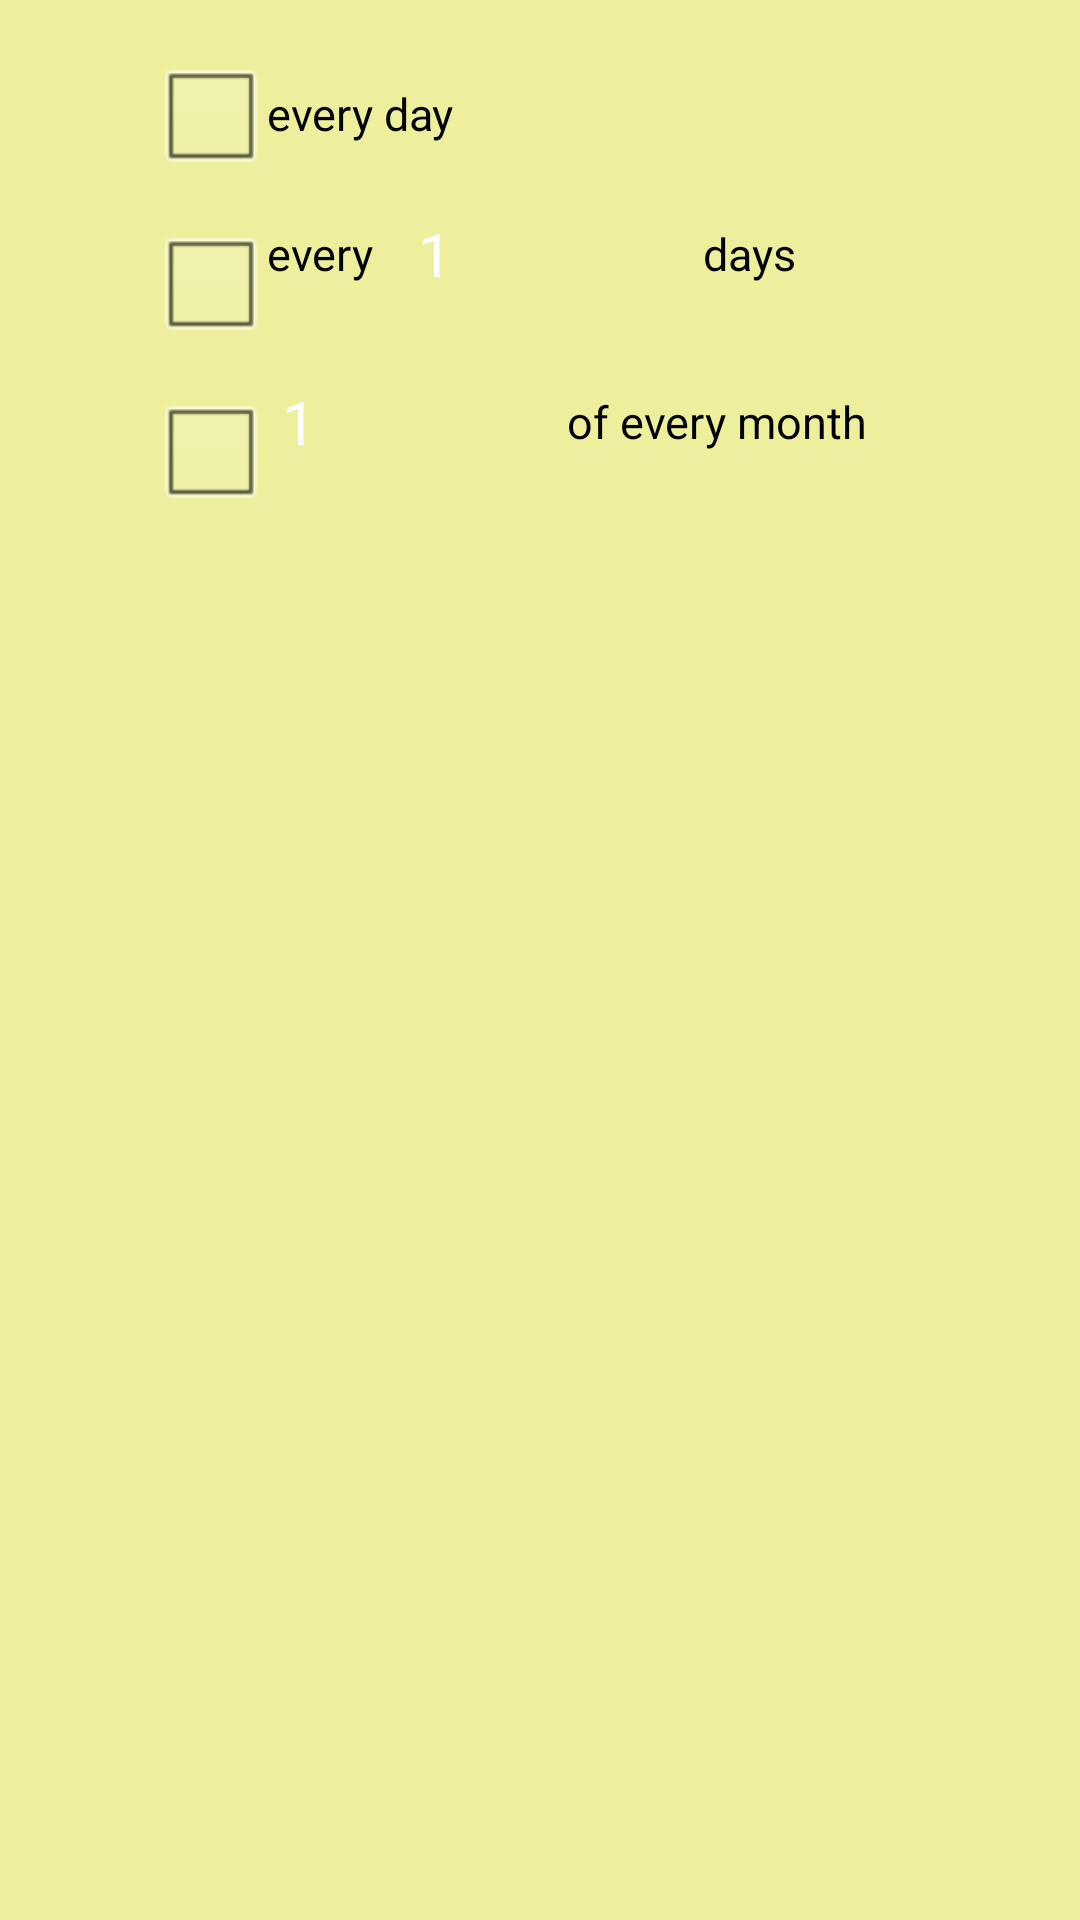

Here is an Android app screen rendered from its layout file. Give the layout XML and the strings, colors and styles it references.
<!-- AndroidManifest.xml: application theme AppTheme -->
<!-- res/layout/interval_register.xml -->
<?xml version="1.0" encoding="utf-8"?>
<LinearLayout xmlns:android="http://schemas.android.com/apk/res/android"
              style="@style/IntervalRegisterMainLayout">

    <TableLayout style="@style/IntervalRegisterTableLayout">

        <TableRow>

            <CheckBox
                android:id="@+id/interval_every_day_checkbox"
                style="@style/IntervalRegisterCheckBox"/>

            <TextView
                style="@style/IntervalRegisterLabel"
                android:text="@string/interval_every_day"/>
        </TableRow>

        <TableRow>

            <CheckBox
                android:id="@+id/interval_every_few_days_checkbox"
                style="@style/IntervalRegisterCheckBox"/>

            <LinearLayout style="@style/IntervalRegisterLineLayout">

                <TextView
                    style="@style/IntervalRegisterLabel"
                    android:text="@string/interval_title_every"/>

                <TextView
                    android:id="@+id/interval_every_few_days_text_view"
                    style="@style/IntervalRegisterEdit"
                    android:text="@string/interval_default"/>

                <TextView
                    style="@style/IntervalRegisterLabel"
                    android:text="@string/interval_title_days"/>
            </LinearLayout>
        </TableRow>

        <TableRow>

            <CheckBox
                android:id="@+id/interval_every_month_checkbox"
                style="@style/IntervalRegisterCheckBox"/>

            <LinearLayout style="@style/IntervalRegisterLineLayout">

                <TextView
                    android:id="@+id/interval_every_month_text_view"
                    style="@style/IntervalRegisterEdit"
                    android:text="@string/interval_default"/>

                <TextView
                    style="@style/IntervalRegisterLabel"
                    android:text="@string/interval_title_month"/>
            </LinearLayout>
        </TableRow>
    </TableLayout>
</LinearLayout>
<!-- resources referenced by this layout -->
<resources>
  <string name="interval_default">1</string>
  <string name="interval_every_day">every day</string>
  <string name="interval_title_days">days</string>
  <string name="interval_title_every">every</string>
  <string name="interval_title_month">of every month</string>
  <style name="IntervalRegisterCheckBox" parent="StandardCheckBox">
          <item name="android:layout_width">wrap_content</item>
          <item name="android:layout_height">wrap_content</item>
          <item name="android:layout_gravity">center_vertical</item>
          <item name="android:layout_marginBottom">4dp</item>
          <item name="android:layout_marginTop">4dp</item>
      </style>
  <style name="IntervalRegisterEdit" parent="EditableLabelStyle">
          <item name="android:layout_width">100dp</item>
          <item name="android:layout_height">wrap_content</item>
          <item name="android:inputType">number</item>
          <item name="android:clickable">true</item>
      </style>
  <style name="IntervalRegisterLabel" parent="StandardLabelStyle">
          <item name="android:layout_width">wrap_content</item>
          <item name="android:layout_height">wrap_content</item>
          <item name="android:layout_gravity">start|center_vertical</item>
      </style>
  <style name="IntervalRegisterLineLayout" parent="android:Widget">
          <item name="android:layout_width">wrap_content</item>
          <item name="android:layout_height">wrap_content</item>
          <item name="android:orientation">horizontal</item>
      </style>
  <style name="IntervalRegisterMainLayout" parent="StandardViewStyle">
          <item name="android:layout_width">wrap_content</item>
          <item name="android:layout_height">wrap_content</item>
          <item name="android:gravity">center_horizontal</item>
          <item name="android:orientation">vertical</item>
      </style>
  <style name="IntervalRegisterTableLayout" parent="android:Widget">
          <item name="android:layout_width">wrap_content</item>
          <item name="android:layout_height">wrap_content</item>
      </style>
  <style name="AppTheme" parent="android:Theme.Black.NoTitleBar">
          <item name="android:buttonStyle">@style/StandardButtonTheme</item>
          <item name="android:imageButtonStyle">@style/StandardButtonTheme</item>
          <item name="android:textViewStyle">@style/StandardTextTheme</item>
      </style>
  <style name="EditableLabelStyle" parent="StandardEditableLabelStyle">
          <item name="android:drawableEnd">@mipmap/ic_edit</item>
      </style>
  <style name="StandardViewStyle" parent="AppTheme">
          <item name="android:background">@color/background</item>
          <item name="android:padding">@dimen/view_padding</item>
      </style>
  <style name="StandardButtonTheme" parent="android:Widget.Button">
          <item name="android:textColor">@color/button_text</item>
          <item name="android:textSize">@dimen/button_text_size</item>
          <item name="android:background">@drawable/standard_button_background_selector</item>
      </style>
  <style name="StandardTextTheme" parent="android:Widget.TextView">
          <item name="android:textColor">@color/label_text</item>
      </style>
  <color name="label_text">@android:color/black</color>
  <dimen name="label_text_size">15sp</dimen>
  <dimen name="label_margin">10dp</dimen>
  <color name="background">#edef9c</color>
  <dimen name="view_padding">10dp</dimen>
  <color name="button_text">@color/input_text</color>
  <dimen name="button_text_size">26dp</dimen>
  <color name="input_text">@android:color/white</color>
  <dimen name="text_size_input">20sp</dimen>
  <dimen name="input_padding">5dp</dimen>
</resources>
